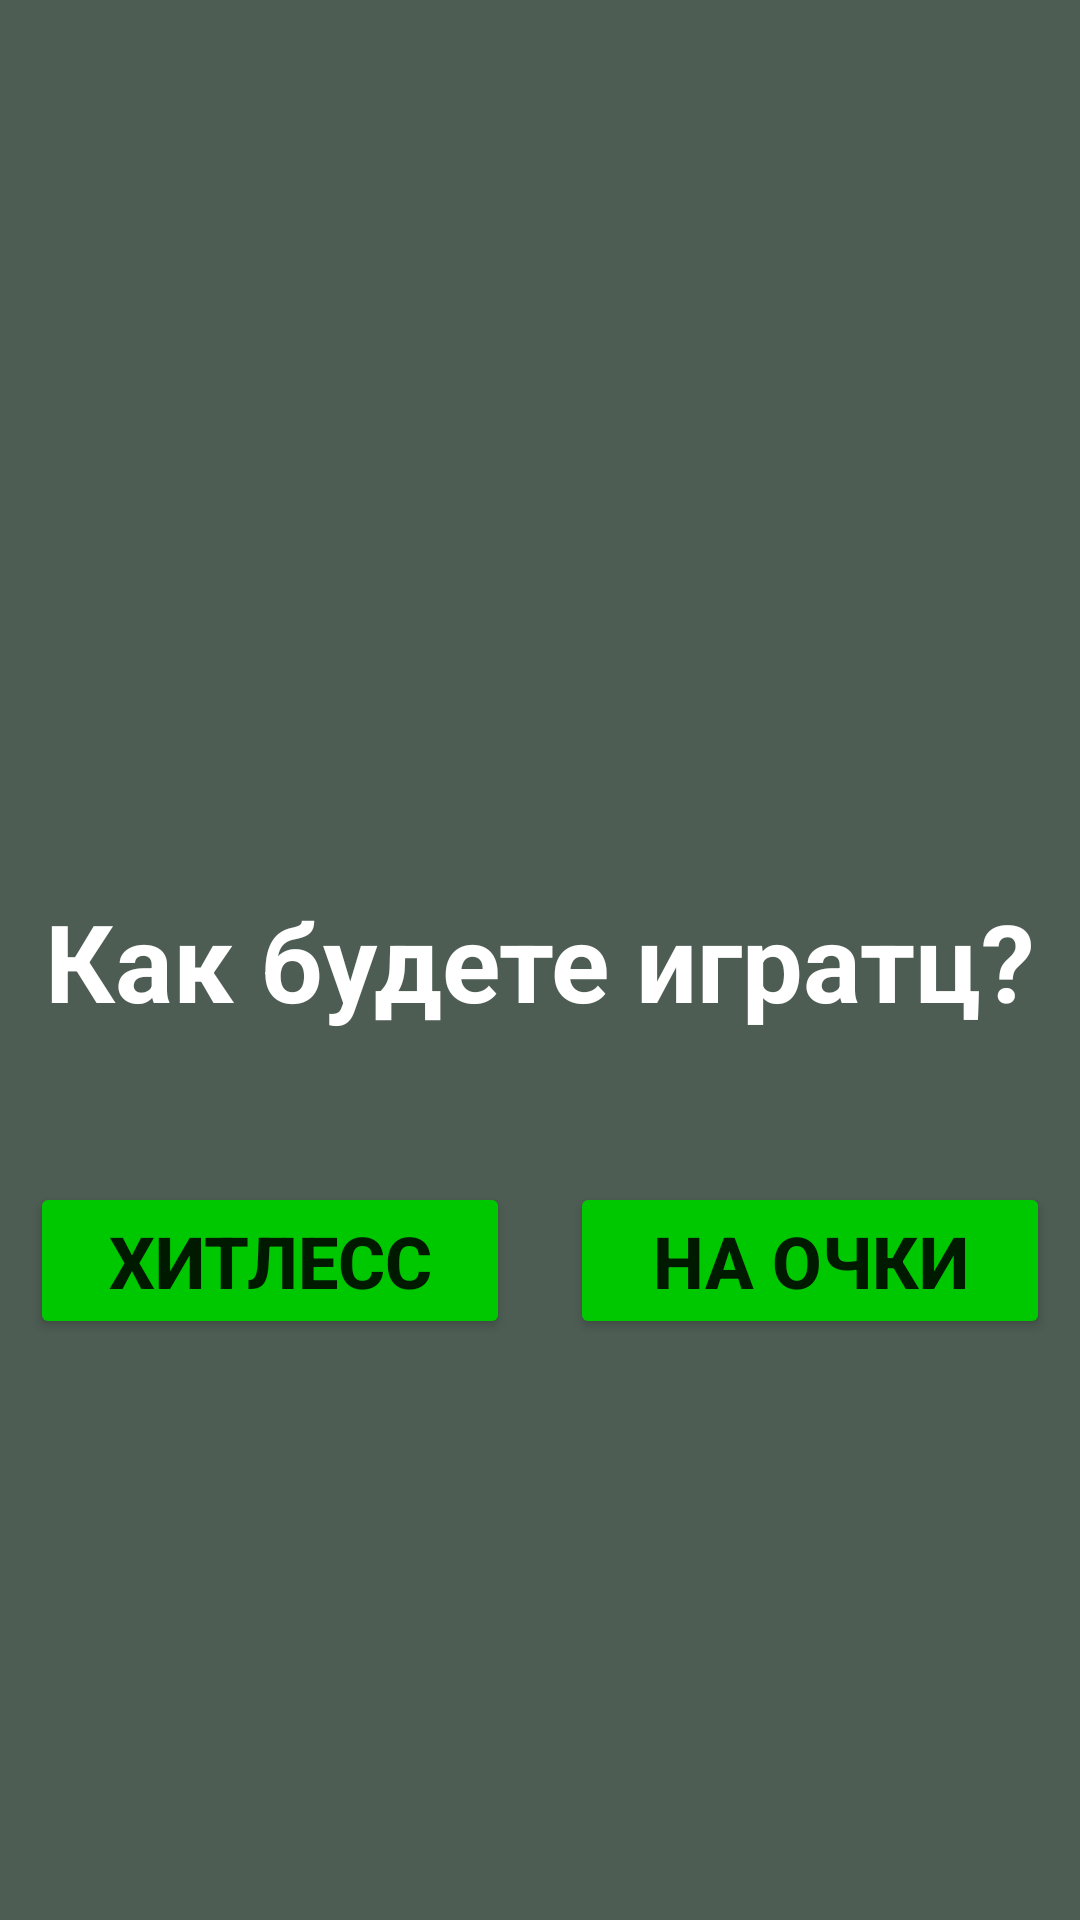

Produce the Android XML layout that renders to this screen, including the resource entries it uses.
<!-- AndroidManifest.xml: application theme Theme.DadsQuiz -->
<!-- res/layout/fragment_switch.xml -->
<?xml version="1.0" encoding="utf-8"?>
<androidx.constraintlayout.widget.ConstraintLayout xmlns:android="http://schemas.android.com/apk/res/android"
    xmlns:tools="http://schemas.android.com/tools"
    android:layout_width="match_parent"
    android:layout_height="match_parent"
    xmlns:app="http://schemas.android.com/apk/res-auto"
    tools:context=".SwitchFragment"
    android:background="@color/back">
<TextView
    android:layout_width="wrap_content"
    android:layout_height="wrap_content"
    app:layout_constraintTop_toTopOf="parent"
    app:layout_constraintEnd_toEndOf="parent"
    app:layout_constraintStart_toStartOf="parent"
    app:layout_constraintBottom_toBottomOf="parent"
    android:text="Как будете игратц?"
    android:textColor="@color/white"
    android:textSize="36sp"
    android:textStyle="bold"
    />
    <LinearLayout
        android:layout_width="match_parent"
        android:layout_height="wrap_content"
        app:layout_constraintTop_toTopOf="parent"
        app:layout_constraintEnd_toEndOf="parent"
        app:layout_constraintStart_toStartOf="parent"
        app:layout_constraintBottom_toBottomOf="parent"
        android:layout_marginTop="200dp"
        >
        <Button
            android:id="@+id/hitless_btn"
            android:layout_width="0dp"
            android:layout_height="wrap_content"
            android:layout_weight="1"
            android:layout_marginHorizontal="10dp"
            android:backgroundTint="@color/green"
            android:textStyle="bold"
            android:textSize="24sp"
            android:text="Хитлесс"
        />
        <Button
            android:id="@+id/points_btn"
        android:layout_width="0dp"
        android:layout_height="wrap_content"
        android:layout_weight="1"
        android:layout_marginHorizontal="10dp"
        android:backgroundTint="@color/green"
        android:textStyle="bold"
        android:textSize="24sp"
        android:text="На очки"
        />
    </LinearLayout>


</androidx.constraintlayout.widget.ConstraintLayout>
<!-- resources referenced by this layout -->
<resources>
  <color name="back">#4D5D53</color>
  <color name="green">#00C800</color>
  <color name="white">#FFFFFFFF</color>
  <style name="Theme.DadsQuiz" parent="Theme.MaterialComponents.DayNight.DarkActionBar">
          
          <item name="colorPrimary">@color/purple_500</item>
          <item name="colorPrimaryVariant">@color/purple_700</item>
          <item name="colorOnPrimary">@color/white</item>
          
          <item name="colorSecondary">@color/teal_200</item>
          <item name="colorSecondaryVariant">@color/teal_700</item>
          <item name="colorOnSecondary">@color/black</item>
          
          <item name="android:statusBarColor">?attr/colorPrimaryVariant</item>
          
      </style>
  <color name="purple_500">#FF6200EE</color>
  <color name="purple_700">#FF3700B3</color>
  <color name="teal_200">#FF03DAC5</color>
  <color name="teal_700">#FF018786</color>
  <color name="black">#FF000000</color>
</resources>
